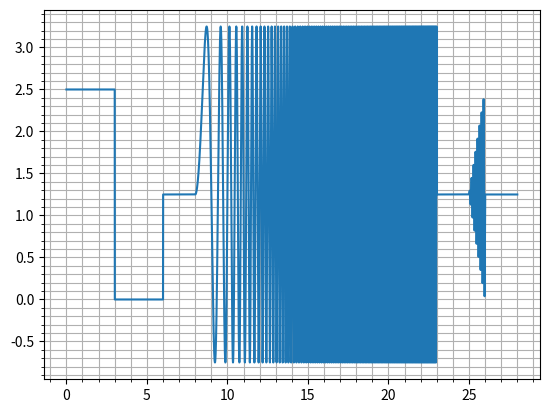

Python code for this plot:
# -*- coding: utf-8 -*-
"""
Created on Tue Sep 28 07:32:46 2021

@author: Meyerhof
"""

import numpy as np
import matplotlib.pyplot as plt

args = {
        #General
        "base_amp":1.25,                     # Línea Base
        "t_adap":2,                         # Adaptación entre cada mod
        
        #Square Mod
        "amp_on":2.5,                         # Amp Fase On
        "t_on":3,                           # Tiempo en On
        "t_off":3,                          # Tiempo en Off
        
        #Freq Mod Sinus
        "freq_mod_final_freq":15,           # Freq Final
        "freq_mod_time":15,                 # Tiempo de Mod
        "freq_mod_amp":2,                   # Amplitud Media de la Señal de Frecuencia
        "freq_mod_init_phase":2*np.pi,      # Fase de Inicio
        
        #Amp Mod Sinus
        "amp_mod_time":1,                   # Duración del Seno
        "amp_mod_freq":8,                   # Frecuencia base del Seno
        "amp_mod_max":1.25                   # Amplitud Media final. 
        }

sample_rate = 5000      #Hz

#save_path = r"D:\Proyecto_CHIRP_LED\Interface_NIDAQ\logs\signal.txt"
save_path = r"D:\Proyecto_CHIRP_LED\Interface_Prototype\logs\signal.txt"
#save_path = r"D:\Proyecto_CHIRP_LED\Interface_NI6001\logs\signal.txt"
#save_path = r"D:\Proyecto_CHIRP_LED\Calibration_Test\logs\signal.txt"



def chirp_generator(sample_rate, args, splitted=False):
	adap_units = args['base_amp'] * np.ones(int(args['t_adap'] / sample_rate))
	
	on_units = args['amp_on'] * np.ones(int(args['t_on'] / sample_rate))
	off_units = np.zeros(int(args['t_off'] / sample_rate))
	
	freq_acc = args['freq_mod_final_freq'] / args['freq_mod_time']
	freq_time = np.linspace(0, args['freq_mod_time'] - sample_rate, int(args['freq_mod_time'] / sample_rate))
	freq_units = args['freq_mod_amp'] * np.sin(args['freq_mod_init_phase'] + np.pi * freq_acc * np.multiply(freq_time, freq_time))
	freq_units = freq_units + args['base_amp']
	
	amp_time = np.linspace(0, args['amp_mod_time'] - sample_rate, int(args['amp_mod_time'] / sample_rate))
	amp_units = np.sin(2 * np.pi * args['amp_mod_freq'] * amp_time)
	amp_time = np.linspace(0, args['amp_mod_max'], int(args['amp_mod_time'] / sample_rate))
	amp_units = np.multiply(amp_units, amp_time)
	amp_units = amp_units + args['base_amp']

	# TODO: make it adaptable to the chirp parameters
	line_limit = int(np.floor((args['freq_mod_time']**2 - 0.5) * 0.5))
	freq_mod_max_lines = [np.sqrt(0.5 + 2 * i) for i in range(line_limit)]
	freq_mod_min_lines = [0] + [np.sqrt(-0.5 + 2 * i) for i in range(1, line_limit)]
	freq_mod_zero_lines = [np.sqrt(2 * i) for i in range(line_limit)]

	line_limit = int(np.round(args['amp_mod_time'] * args['amp_mod_freq'] - 0.25))
	amp_mod_max_lines = [((0.25 + i) / args['amp_mod_freq']) for i in range(line_limit)]
	amp_mod_min_lines = [0] + [((-0.25 + i + 1) / args['amp_mod_freq']) for i in range(line_limit)] # i + 1 need 

	chirp_signal = {}

	on_off_units = np.concatenate((on_units, off_units))
	chirp_signal['on_off'] = np.array([np.linspace(0, args['t_on'] + args['t_off'] - sample_rate, len(on_off_units)), on_off_units])
	chirp_signal['adap_0'] = np.array([np.linspace(0, args['t_adap'] - sample_rate, len(adap_units)), adap_units])
	chirp_signal['freq'] = np.array([np.linspace(0, args['freq_mod_time'] - sample_rate, len(freq_units)), freq_units])
	chirp_signal['adap_1'] = np.array([np.linspace(0, args['t_adap'] - sample_rate, len(adap_units)), adap_units])
	chirp_signal['amp'] = np.array([np.linspace(0, args['amp_mod_time'] - sample_rate, len(amp_units)), amp_units])
	chirp_signal['adap_2'] = np.array([np.linspace(0, args['t_adap'] - sample_rate, len(adap_units)), adap_units])

	chirp_signal['freq_mod_max_lines'] = np.array(freq_mod_max_lines)
	chirp_signal['freq_mod_min_lines'] = np.array(freq_mod_min_lines)
	chirp_signal['freq_mod_zero_lines'] = np.array(freq_mod_zero_lines)

	chirp_signal['amp_mod_max_lines'] = np.array(amp_mod_max_lines)
	chirp_signal['amp_mod_min_lines'] = np.array(amp_mod_min_lines)

	chirp_signal['full_signal'] = np.concatenate((on_units, off_units, adap_units, freq_units, adap_units, amp_units, adap_units))
	chirp_signal['full_time'] = np.linspace(0, len(chirp_signal['full_signal']) * sample_rate - sample_rate, len(chirp_signal['full_signal']))

	return chirp_signal

t = chirp_generator(1/sample_rate, args, splitted=True)

plt.plot(t['full_time'],t['full_signal'])
plt.grid(True, which='both')
plt.minorticks_on()
#np.savetxt(save_path, t['full_signal'], fmt='%.6f')

print(len( t['full_signal']))